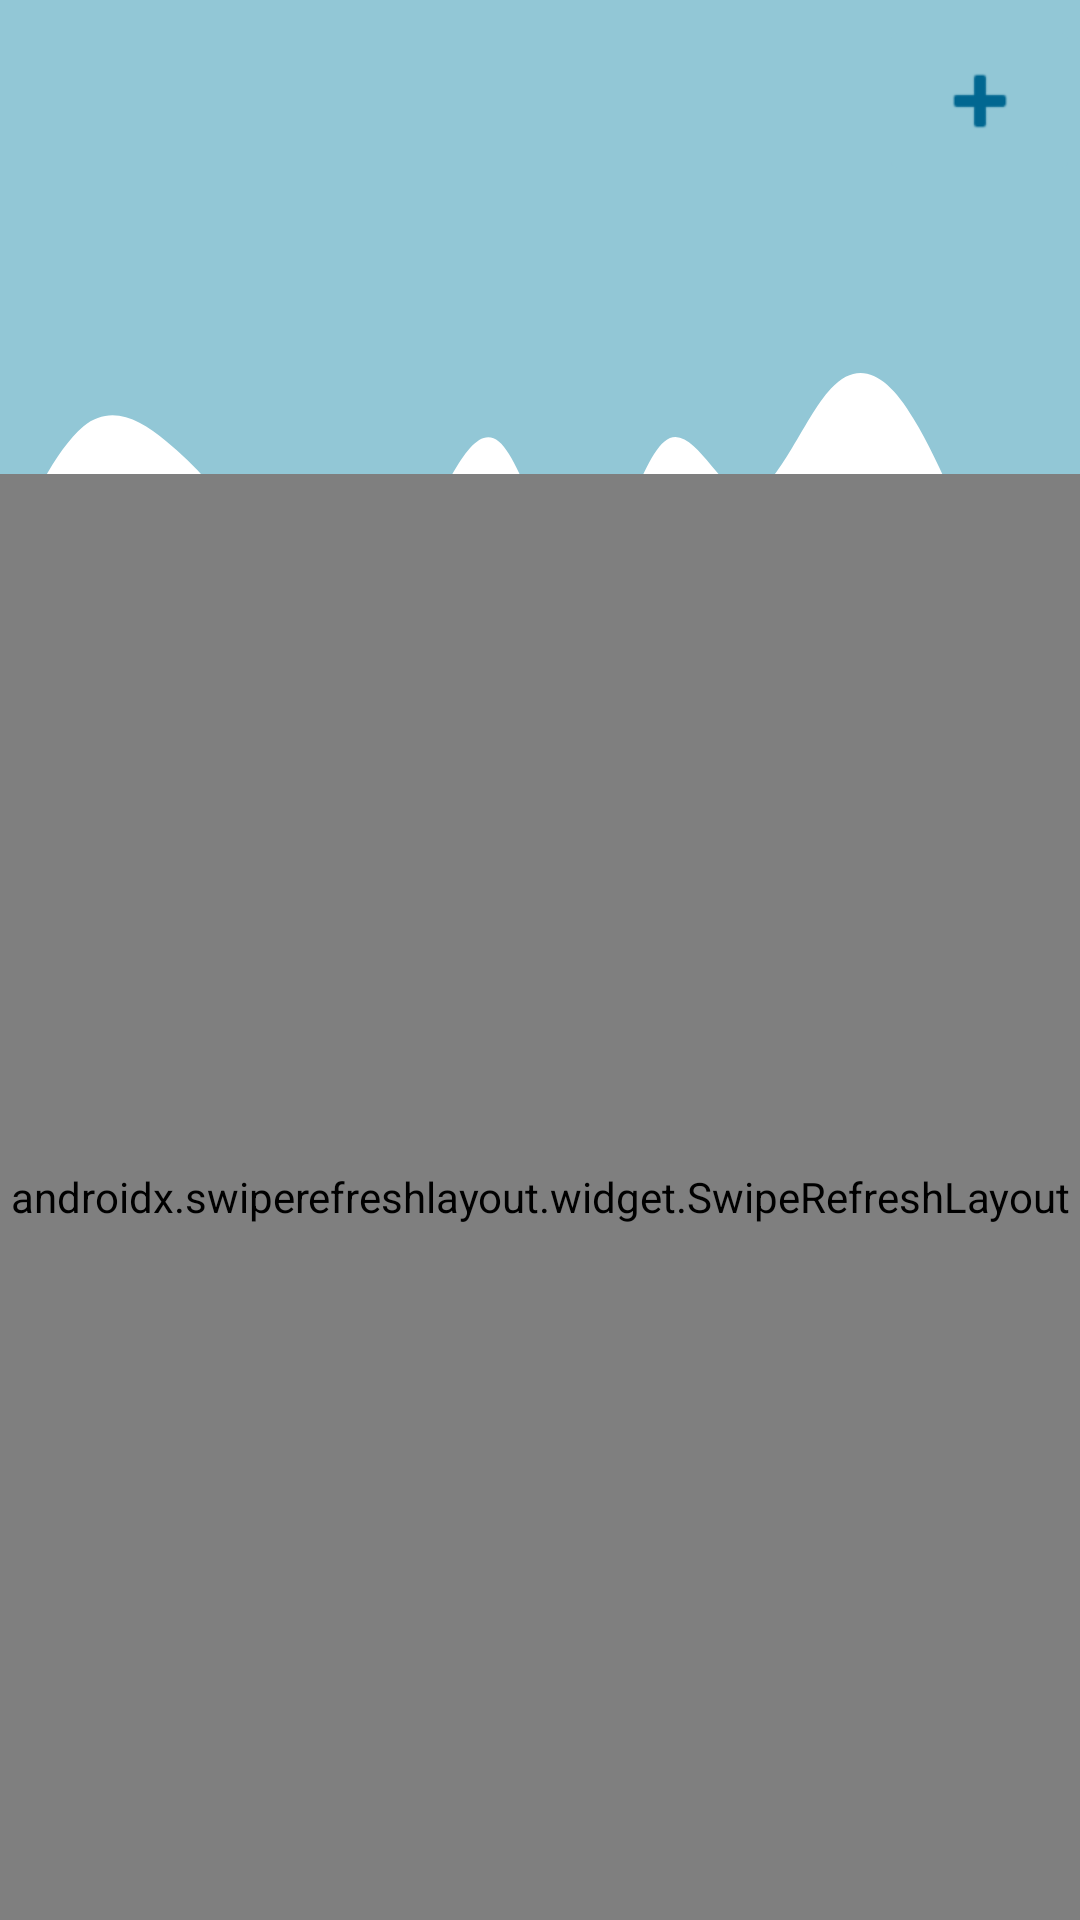

This screen was rendered from an Android layout file. Write that file and the resources it references.
<!-- AndroidManifest.xml: application theme Theme.WaWe -->
<!-- res/layout/activity_group.xml -->
<?xml version="1.0" encoding="utf-8"?>
<RelativeLayout xmlns:android="http://schemas.android.com/apk/res/android"
    xmlns:tools="http://schemas.android.com/tools"
    android:layout_width="match_parent"
    android:layout_height="match_parent"
    xmlns:app="http://schemas.android.com/apk/res-auto"
    tools:context=".Activities.GroupActivity"
    android:orientation="vertical">

    <View
        android:id="@+id/topView"
        android:layout_width="663dp"
        android:layout_height="100dp"
        android:background="@color/wawe_blue"
        app:layout_constraintEnd_toEndOf="parent"
        app:layout_constraintHorizontal_bias="1.0"
        app:layout_constraintStart_toStartOf="parent"
        app:layout_constraintTop_toTopOf="parent" />

    <View
        android:id="@+id/view5"
        android:layout_width="670dp"
        android:layout_height="151dp"
        android:layout_below="@+id/topView"
        android:layout_marginTop="-1dp"
        android:background="@drawable/ic_wave" />

    <TextView
        android:id="@+id/tvGroupTitle"
        android:layout_width="match_parent"
        android:layout_height="46dp"
        android:layout_marginTop="15dp"
        android:textStyle="bold"
        android:textColor="@color/white"
        android:gravity="center"
        android:textAppearance="@style/TextAppearance.AppCompat.Large"
        android:textSize="34sp"
        tools:text="Bay Eats" />

    <ImageButton
        android:id="@+id/btnAddPost"
        android:layout_width="67dp"
        android:layout_height="57dp"
        android:layout_alignParentEnd="true"
        android:layout_marginTop="5dp"
        android:layout_alignParentBottom="false"
        android:backgroundTint="@color/wawe_blue"
        android:src="@android:drawable/ic_input_add"
        android:textAppearance="@style/TextAppearance.AppCompat.Large"
        app:tint="@color/wawe_dark_blue" />

    <TextView
        android:id="@+id/tvGroupLocation"
        android:layout_width="342dp"
        android:layout_height="43dp"
        android:layout_below="@+id/tvGroupTitle"
        android:textColor="@color/white"
        android:layout_marginStart="5dp"
        android:textAppearance="@style/TextAppearance.AppCompat.Large"
        tools:text="Bay Area, CA" />

    <TextView
        android:id="@+id/tvGroupDescription"
        android:layout_width="match_parent"
        android:layout_height="46dp"
        android:layout_below="@+id/tvGroupLocation"
        android:layout_marginStart="5dp"
        android:textColor="@color/white"
        android:textAppearance="@style/TextAppearance.AppCompat.Large"
        android:textSize="16sp"
        tools:text="trying out all the food in the bay area" />

    <androidx.swiperefreshlayout.widget.SwipeRefreshLayout
        android:id="@+id/swipeContainer"
        android:layout_width="match_parent"
        android:layout_height="match_parent"
        android:layout_below="@+id/tvGroupDescription"
        android:layout_marginTop="8dp">

        <androidx.recyclerview.widget.RecyclerView
            android:id="@+id/rvGroupPosts"
            android:layout_width="match_parent"
            android:layout_height="match_parent"
            android:layout_centerInParent="true"
            android:padding="8dp" />
    </androidx.swiperefreshlayout.widget.SwipeRefreshLayout>

</RelativeLayout>
<!-- resources referenced by this layout -->
<resources>
  <color name="wawe_blue">#92c7d6</color>
  <color name="wawe_dark_blue">#016791</color>
  <color name="white">#FFFFFFFF</color>
  <!-- drawable ic_wave (drawable) -->
  <vector xmlns:android="http://schemas.android.com/apk/res/android"
      android:width="1440dp"
      android:height="320dp"
      android:viewportWidth="1440"
      android:viewportHeight="320">
    <path
        android:pathData="M0,192L18.5,170.7C36.9,149 74,107 111,90.7C147.7,75 185,85 222,101.3C258.5,117 295,139 332,165.3C369.2,192 406,224 443,229.3C480,235 517,213 554,176C590.8,139 628,85 665,101.3C701.5,117 738,203 775,202.7C812.3,203 849,117 886,101.3C923.1,85 960,139 997,138.7C1033.8,139 1071,85 1108,64C1144.6,43 1182,53 1218,85.3C1255.4,117 1292,171 1329,208C1366.2,245 1403,267 1422,277.3L1440,288L1440,0L1421.5,0C1403.1,0 1366,0 1329,0C1292.3,0 1255,0 1218,0C1181.5,0 1145,0 1108,0C1070.8,0 1034,0 997,0C960,0 923,0 886,0C849.2,0 812,0 775,0C738.5,0 702,0 665,0C627.7,0 591,0 554,0C516.9,0 480,0 443,0C406.2,0 369,0 332,0C295.4,0 258,0 222,0C184.6,0 148,0 111,0C73.8,0 37,0 18,0L0,0Z"
        android:fillColor="@color/wawe_blue"/>
  </vector>
  <style name="Theme.WaWe" parent="Theme.MaterialComponents.DayNight.DarkActionBar">
          
          <item name="colorPrimary">@color/purple_500</item>
          <item name="colorPrimaryVariant">@color/purple_700</item>
          <item name="colorOnPrimary">@color/white</item>
          
          <item name="colorSecondary">@color/teal_200</item>
          <item name="colorSecondaryVariant">@color/teal_700</item>
          <item name="colorOnSecondary">@color/black</item>
          
          <item name="android:statusBarColor" tools:targetApi="l">?attr/colorPrimaryVariant</item>
          
      </style>
  <color name="purple_500">#FF6200EE</color>
  <color name="purple_700">#FF3700B3</color>
  <color name="teal_200">#FF03DAC5</color>
  <color name="teal_700">#FF018786</color>
  <color name="black">#FF000000</color>
</resources>
